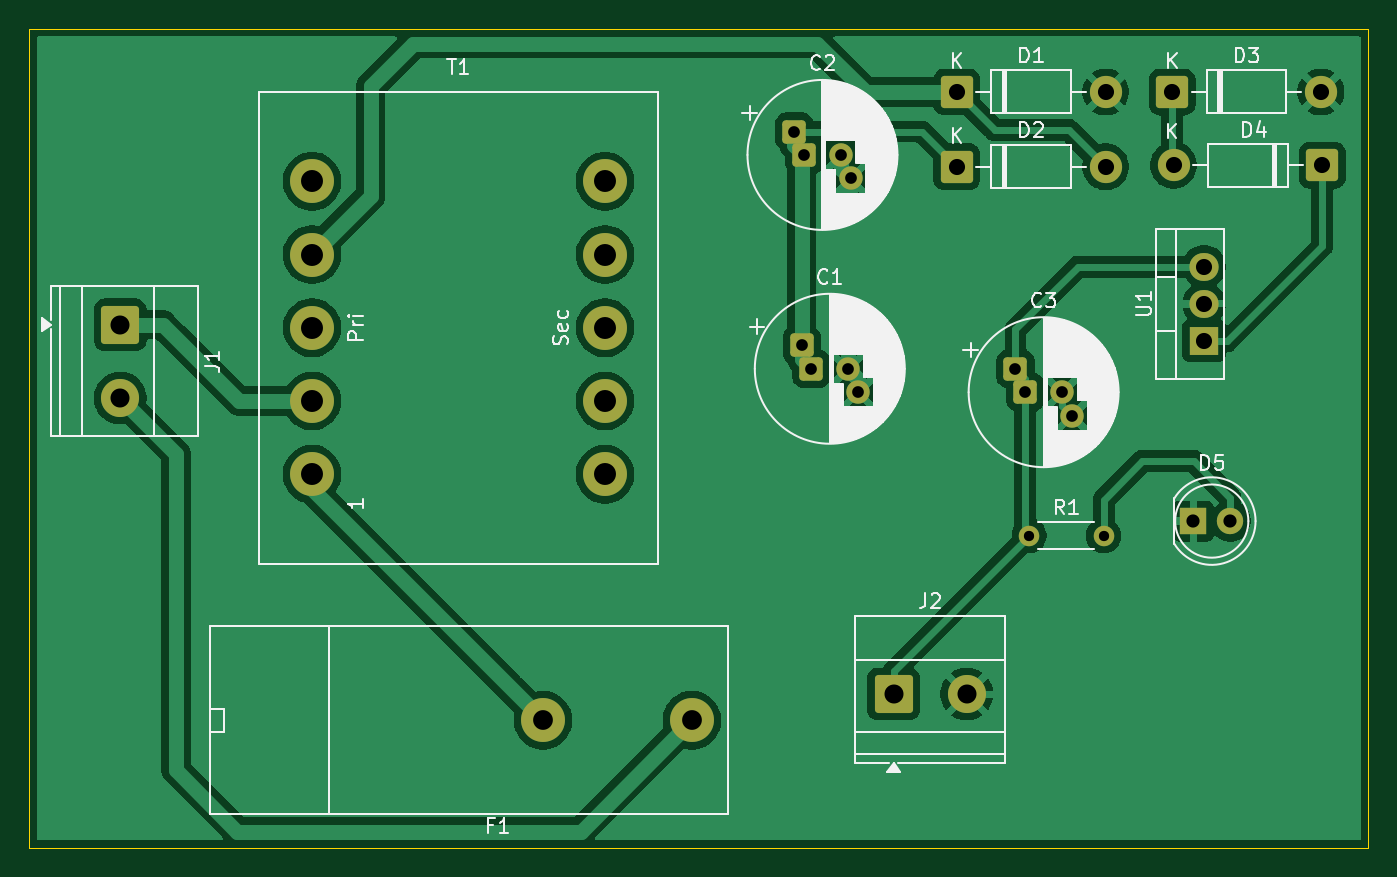
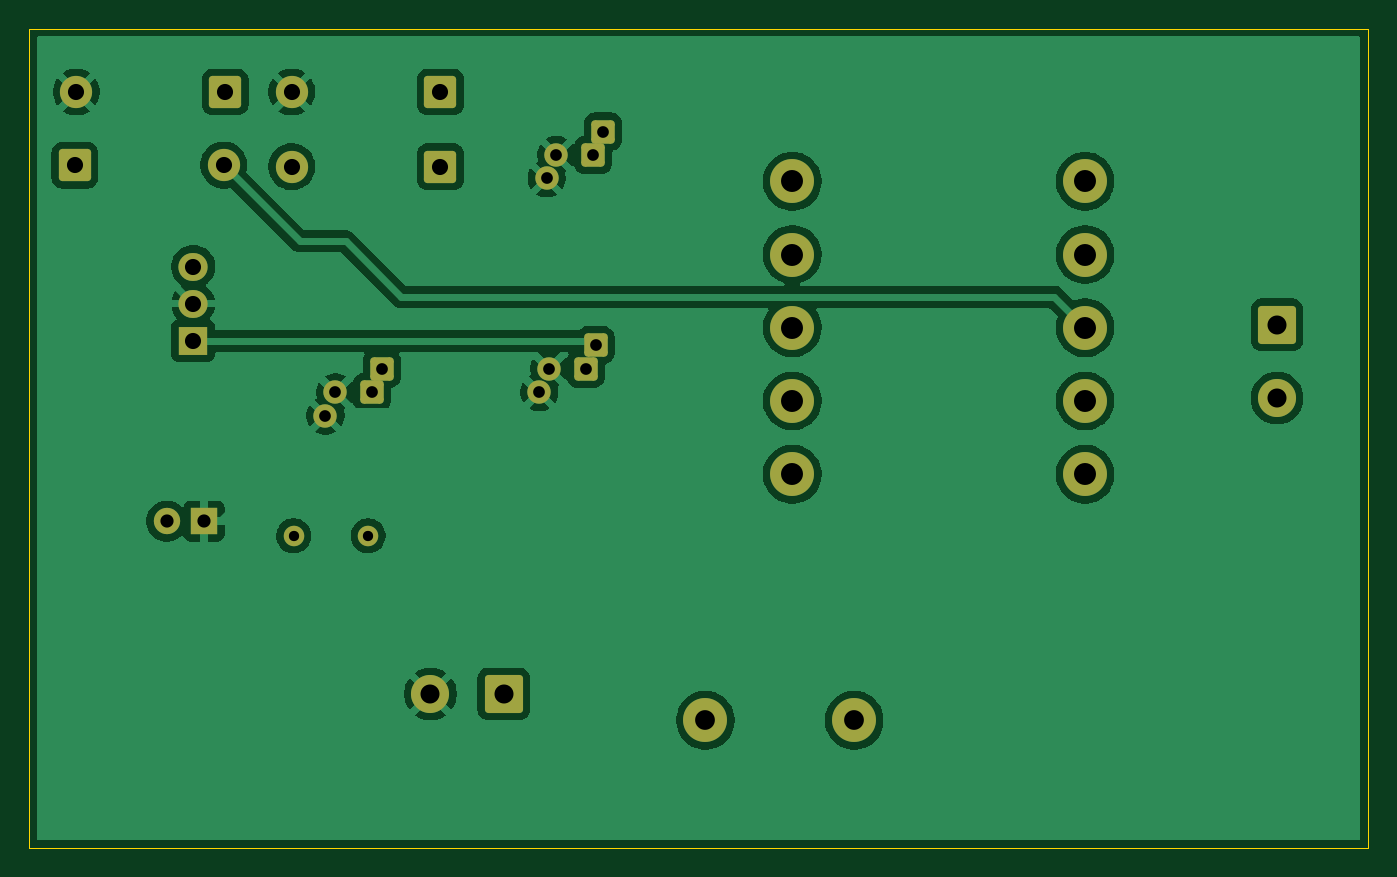
Circuit board: 10 layer files. Board 91.4 x 55.9 mm.
- bottom_copper: Regulated Power Supply-B_Cu.gbr (78544 bytes)
- bottom_mask: Regulated Power Supply-B_Mask.gbr (3332 bytes)
- paste: Regulated Power Supply-B_Paste.gbr (482 bytes)
- bottom_silk: Regulated Power Supply-B_Silkscreen.gbr (483 bytes)
- outline: Regulated Power Supply-Edge_Cuts.gbr (644 bytes)
- top_copper: Regulated Power Supply-F_Cu.gbr (85222 bytes)
- top_mask: Regulated Power Supply-F_Mask.gbr (3332 bytes)
- paste: Regulated Power Supply-F_Paste.gbr (482 bytes)
- top_silk: Regulated Power Supply-F_Silkscreen.gbr (54137 bytes)
- drill: Regulated Power Supply.drl (1355 bytes)

=== bottom_copper: Regulated Power Supply-B_Cu.gbr (78544 bytes, source omitted) ===
=== bottom_mask: Regulated Power Supply-B_Mask.gbr (3332 bytes, source withheld) ===
=== paste: Regulated Power Supply-B_Paste.gbr ===
%TF.GenerationSoftware,KiCad,Pcbnew,10.0.5*%
%TF.CreationDate,2026-10-02T22:40:27+05:30*%
%TF.ProjectId,Regulated Power Supply,52656775-6c61-4746-9564-20506f776572,rev?*%
%TF.SameCoordinates,Original*%
%TF.FileFunction,Paste,Bot*%
%TF.FilePolarity,Positive*%
%FSLAX46Y46*%
G04 Gerber Fmt 4.6, Leading zero omitted, Abs format (unit mm)*
G04 Created by KiCad (PCBNEW 10.0.5) date 2026-10-02 22:40:27*
%MOMM*%
%LPD*%
G01*
G04 APERTURE LIST*
G04 APERTURE END LIST*
M02*

=== bottom_silk: Regulated Power Supply-B_Silkscreen.gbr ===
%TF.GenerationSoftware,KiCad,Pcbnew,10.0.5*%
%TF.CreationDate,2026-10-02T22:40:27+05:30*%
%TF.ProjectId,Regulated Power Supply,52656775-6c61-4746-9564-20506f776572,rev?*%
%TF.SameCoordinates,Original*%
%TF.FileFunction,Legend,Bot*%
%TF.FilePolarity,Positive*%
%FSLAX46Y46*%
G04 Gerber Fmt 4.6, Leading zero omitted, Abs format (unit mm)*
G04 Created by KiCad (PCBNEW 10.0.5) date 2026-10-02 22:40:27*
%MOMM*%
%LPD*%
G01*
G04 APERTURE LIST*
G04 APERTURE END LIST*
M02*

=== outline: Regulated Power Supply-Edge_Cuts.gbr ===
%TF.GenerationSoftware,KiCad,Pcbnew,10.0.5*%
%TF.CreationDate,2026-10-02T22:40:27+05:30*%
%TF.ProjectId,Regulated Power Supply,52656775-6c61-4746-9564-20506f776572,rev?*%
%TF.SameCoordinates,Original*%
%TF.FileFunction,Profile,NP*%
%FSLAX46Y46*%
G04 Gerber Fmt 4.6, Leading zero omitted, Abs format (unit mm)*
G04 Created by KiCad (PCBNEW 10.0.5) date 2026-10-02 22:40:27*
%MOMM*%
%LPD*%
G01*
G04 APERTURE LIST*
%TA.AperFunction,Profile*%
%ADD10C,0.050000*%
%TD*%
G04 APERTURE END LIST*
D10*
X96700000Y-74000000D02*
X188100000Y-74000000D01*
X188100000Y-129900000D01*
X96700000Y-129900000D01*
X96700000Y-74000000D01*
M02*

=== top_copper: Regulated Power Supply-F_Cu.gbr (85222 bytes, source omitted) ===
=== top_mask: Regulated Power Supply-F_Mask.gbr (3332 bytes, source withheld) ===
=== paste: Regulated Power Supply-F_Paste.gbr ===
%TF.GenerationSoftware,KiCad,Pcbnew,10.0.5*%
%TF.CreationDate,2026-10-02T22:40:27+05:30*%
%TF.ProjectId,Regulated Power Supply,52656775-6c61-4746-9564-20506f776572,rev?*%
%TF.SameCoordinates,Original*%
%TF.FileFunction,Paste,Top*%
%TF.FilePolarity,Positive*%
%FSLAX46Y46*%
G04 Gerber Fmt 4.6, Leading zero omitted, Abs format (unit mm)*
G04 Created by KiCad (PCBNEW 10.0.5) date 2026-10-02 22:40:27*
%MOMM*%
%LPD*%
G01*
G04 APERTURE LIST*
G04 APERTURE END LIST*
M02*

=== top_silk: Regulated Power Supply-F_Silkscreen.gbr (54137 bytes, source omitted) ===
=== drill: Regulated Power Supply.drl ===
M48
; DRILL file KiCad 10.0.5 date 2026-10-02T22:40:39
; FORMAT={-:-/ absolute / metric / decimal}
; #@! TF.CreationDate,2026-10-02T22:40:39+05:30
; #@! TF.GenerationSoftware,Kicad,Pcbnew,10.0.5
; #@! TF.FileFunction,MixedPlating,1,2
FMAT,2
METRIC
; #@! TA.AperFunction,Plated,PTH,ComponentDrill
T1C0.700
; #@! TA.AperFunction,Plated,PTH,ComponentDrill
T2C0.800
; #@! TA.AperFunction,Plated,PTH,ComponentDrill
T3C0.900
; #@! TA.AperFunction,Plated,PTH,ComponentDrill
T4C1.100
; #@! TA.AperFunction,Plated,PTH,ComponentDrill
T5C1.300
; #@! TA.AperFunction,Plated,PTH,ComponentDrill
T6C1.350
; #@! TA.AperFunction,Plated,PTH,ComponentDrill
T7C1.500
%
G90
G05
T1
X164.96Y-108.6
X170.04Y-108.6
T2
X148.929Y-81.0
X149.429Y-95.6
X149.6Y-82.6
X150.1Y-97.2
X152.1Y-82.6
X152.6Y-97.2
X152.771Y-84.2
X153.271Y-98.8
X164.029Y-97.2
X164.7Y-98.8
X167.2Y-98.8
X167.871Y-100.4
T3
X176.16Y-107.6
X178.7Y-107.6
T4
X160.02Y-78.3
X160.02Y-83.4
X170.18Y-78.3
X170.18Y-83.4
X174.72Y-78.3
X174.82Y-83.3
X176.9Y-90.22
X176.9Y-92.76
X176.9Y-95.3
X184.88Y-78.3
X184.98Y-83.3
T5
X102.9Y-94.2
X102.9Y-99.2
X155.7Y-119.4
X160.7Y-119.4
T6
X131.77Y-121.2
X141.93Y-121.2
T7
X116.0Y-84.4
X116.0Y-89.4
X116.0Y-94.4
X116.0Y-99.4
X116.0Y-104.4
X136.0Y-84.4
X136.0Y-89.4
X136.0Y-94.4
X136.0Y-99.4
X136.0Y-104.4
M30
